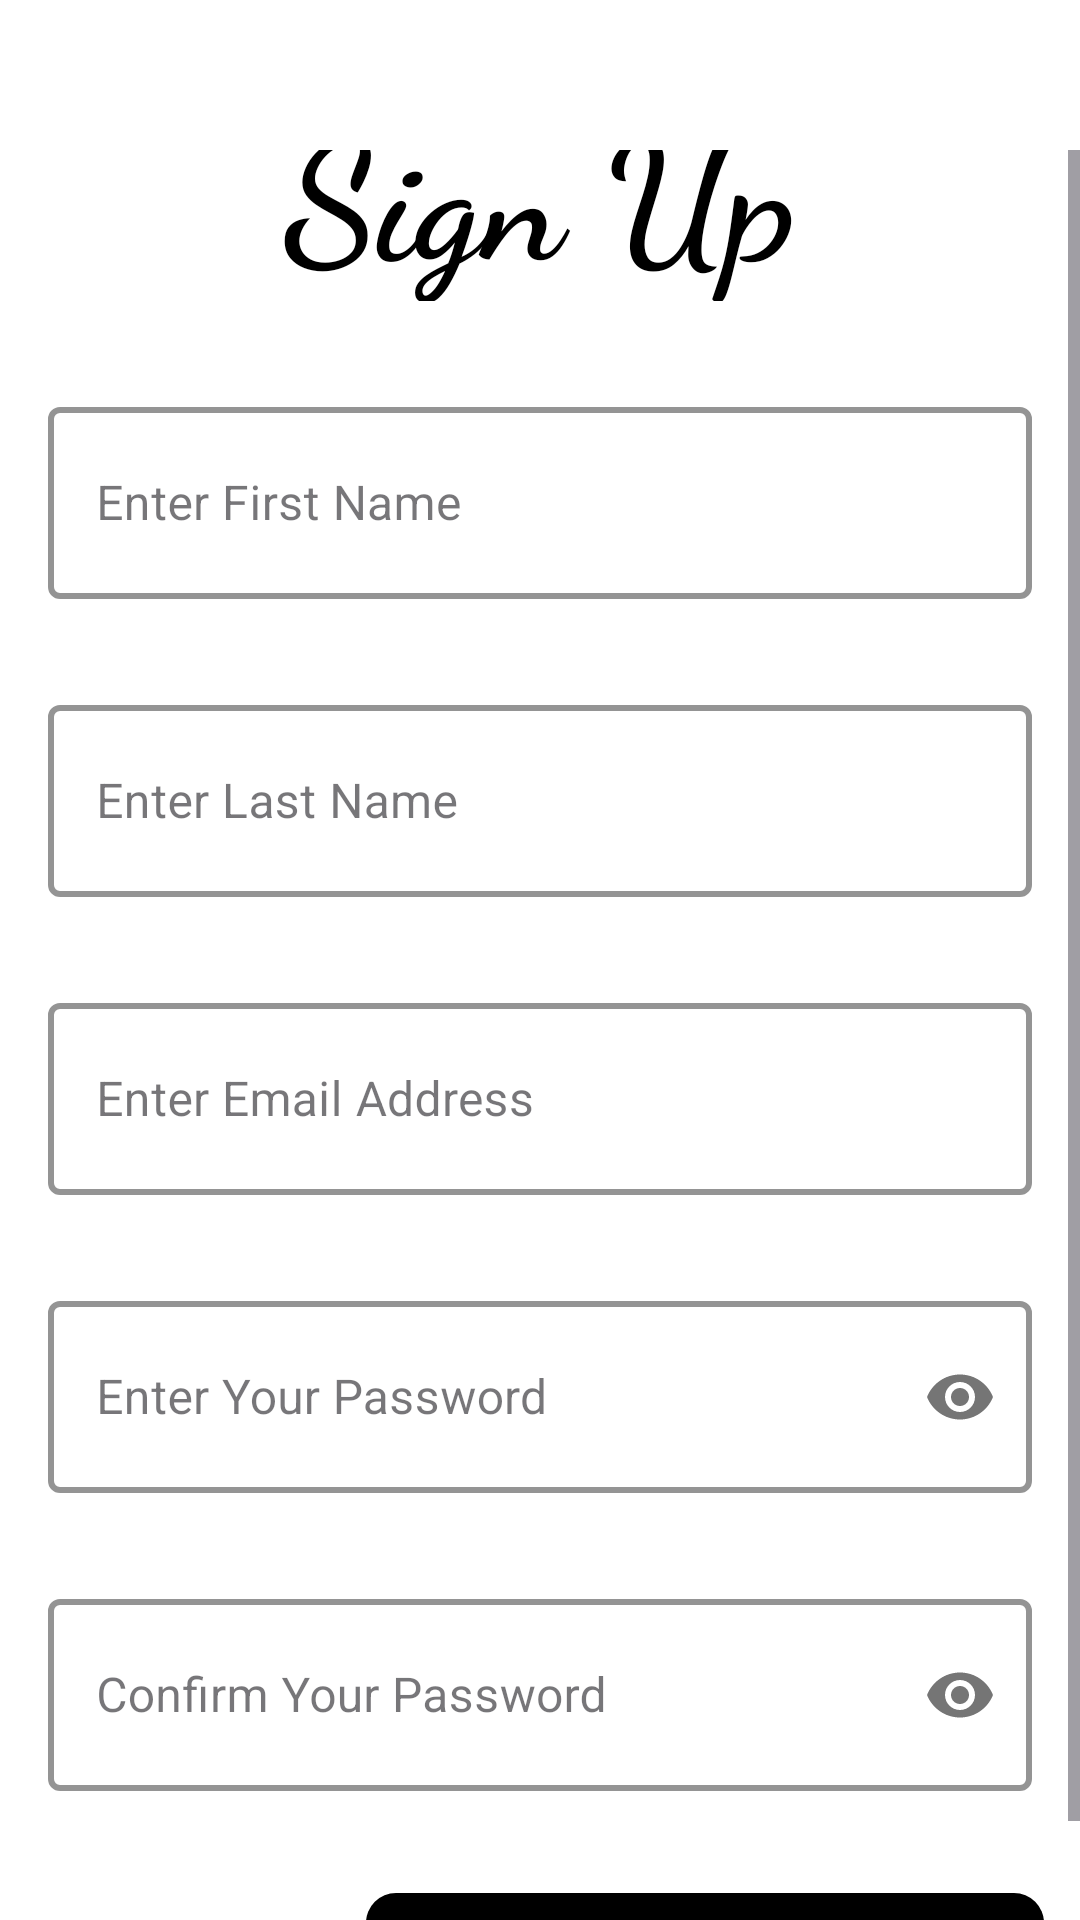

Layout XML and referenced resources for this Android screen:
<!-- AndroidManifest.xml: application theme Theme.MobileRetail -->
<!-- res/layout/activity_signup.xml -->
<?xml version="1.0" encoding="utf-8"?>
<RelativeLayout xmlns:android="http://schemas.android.com/apk/res/android"
    xmlns:app="http://schemas.android.com/apk/res-auto"
    xmlns:tools="http://schemas.android.com/tools"
    android:id="@+id/relativeLayout"
    android:layout_width="match_parent"
    android:layout_height="match_parent"
    android:background="@color/white"
    tools:context=".consumer.mainActivities.SignUpActivity">

    <androidx.constraintlayout.widget.ConstraintLayout
        android:layout_width="match_parent"
        android:layout_height="match_parent">

        <ImageButton
            android:id="@+id/Back_btn"
            android:layout_width="45dp"
            android:layout_height="43dp"
            android:background="@android:color/transparent"
            android:src="@drawable/baseline_arrow_back_ios_new_24"
            app:layout_constraintBottom_toTopOf="@+id/scrollView3"
            app:layout_constraintEnd_toEndOf="parent"
            app:layout_constraintHorizontal_bias="0.0"
            app:layout_constraintStart_toStartOf="parent"
            app:layout_constraintTop_toTopOf="parent"
            app:layout_constraintVertical_bias="1.0" />

        <ScrollView
            android:id="@+id/scrollView3"
            android:layout_width="match_parent"
            android:layout_height="match_parent"
            android:layout_marginTop="50dp"
            android:elevation="8dp"
            android:orientation="vertical"
            tools:layout_editor_absoluteY="60dp">

            <LinearLayout
                android:layout_width="match_parent"
                android:layout_height="match_parent"
                android:layout_gravity="center"
                android:gravity="center"
                android:orientation="vertical">

                <TextView
                    android:id="@+id/signuplabel"
                    android:layout_width="314dp"
                    android:layout_height="75dp"
                    android:layout_marginTop="10dp"
                    android:fontFamily="cursive"
                    android:text="Sign Up"
                    android:textColor="@color/black"
                    android:textAlignment="center"
                    android:textSize="55dp"
                    android:textStyle="bold" />

                <com.google.android.material.textfield.TextInputLayout
                    android:id="@+id/textInputLayout"
                    style="@style/TextInputLayout.BlackBorder"
                    android:layout_width="wrap_content"
                    android:layout_height="wrap_content"
                    android:layout_marginTop="30dp">

                    <com.google.android.material.textfield.TextInputEditText
                        android:id="@+id/FirstName"
                        android:layout_width="328dp"
                        android:layout_height="64dp"
                        android:ems="10"
                        android:hint="Enter First Name"
                        android:textColor="@color/black"
                        android:inputType="text"
                        android:textColorHint="@color/black" />

                </com.google.android.material.textfield.TextInputLayout>

                <com.google.android.material.textfield.TextInputLayout
                    android:id="@+id/textInputLayout2"
                    android:layout_width="wrap_content"
                    android:layout_height="wrap_content"
                    style="@style/TextInputLayout.BlackBorder"
                    android:layout_marginTop="30dp">

                    <com.google.android.material.textfield.TextInputEditText
                        android:id="@+id/LastName"
                        android:layout_width="328dp"
                        android:layout_height="64dp"
                        android:ems="10"
                        android:hint="Enter Last Name"
                        android:inputType="text"
                        android:textColorHint="@color/black" />

                </com.google.android.material.textfield.TextInputLayout>


                <com.google.android.material.textfield.TextInputLayout
                    android:id="@+id/textInputLayout3"
                    android:layout_width="wrap_content"
                    android:layout_height="wrap_content"
                    style="@style/TextInputLayout.BlackBorder"
                    android:layout_marginTop="30dp">

                    <com.google.android.material.textfield.TextInputEditText
                        android:id="@+id/UserEmail"
                        android:layout_width="328dp"
                        android:layout_height="64dp"
                        android:ems="10"
                        android:hint="Enter Email Address"
                        android:inputType="textEmailAddress"
                        android:textColorHint="@color/black" />

                </com.google.android.material.textfield.TextInputLayout>

                <com.google.android.material.textfield.TextInputLayout
                    android:id="@+id/textInputLayout4"
                    android:layout_width="wrap_content"
                    android:layout_height="wrap_content"
                    style="@style/TextInputLayout.BlackBorder"
                    android:layout_marginTop="30dp"
                    app:passwordToggleEnabled="true">

                    <com.google.android.material.textfield.TextInputEditText
                        android:id="@+id/Password"
                        android:layout_width="328dp"
                        android:layout_height="64dp"
                        android:layout_marginTop="30dp"
                        android:ems="10"
                        android:hint="Enter Your Password"
                        android:inputType="textPassword"
                        android:textColorHint="@color/black" />

                </com.google.android.material.textfield.TextInputLayout>

                <com.google.android.material.textfield.TextInputLayout
                    android:id="@+id/textInputLayout5"
                    android:layout_width="wrap_content"
                    android:layout_height="wrap_content"
                    android:layout_marginTop="30dp"
                    style="@style/TextInputLayout.BlackBorder"
                    app:passwordToggleEnabled="true">

                    <com.google.android.material.textfield.TextInputEditText
                        android:id="@+id/ConfirmPassword"
                        android:layout_width="328dp"
                        android:layout_height="64dp"
                        android:ems="10"
                        android:hint="Confirm Your Password"
                        android:inputType="textPassword"
                        android:textColorHint="@color/black" />

                </com.google.android.material.textfield.TextInputLayout>

                <com.google.android.material.button.MaterialButton
                    android:id="@+id/CreateAccount"
                    android:layout_width="226dp"
                    android:layout_height="48dp"
                    android:layout_marginLeft="75dp"
                    android:layout_marginTop="30dp"
                    android:layout_marginRight="20dp"
                    android:text="Create Account"
                    app:backgroundTint="@color/black"
                    app:cornerRadius="10dp" />

            </LinearLayout>
        </ScrollView>
    </androidx.constraintlayout.widget.ConstraintLayout>
</RelativeLayout>
<!-- resources referenced by this layout -->
<resources>
  <color name="black">#000000</color>
  <color name="white">#FFFFFF</color>
  <style name="TextInputLayout.BlackBorder" parent="Widget.MaterialComponents.TextInputLayout.OutlinedBox">
          <item name="boxStrokeColor">@color/blue</item>
          <item name="boxStrokeWidth">2dp</item>
      </style>
  <style name="Theme.MobileRetail" parent="Base.Theme.MobileRetail" />
  <color name="blue">#0F2EC8</color>
  <style name="Base.Theme.MobileRetail" parent="Theme.Material3.DayNight.NoActionBar">
          
          
      </style>
</resources>
